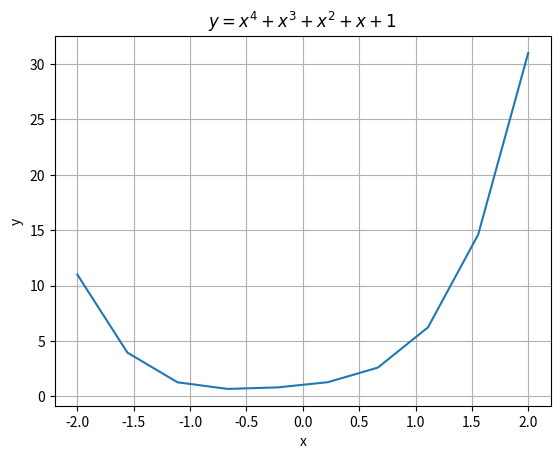

Write the Python code that produced this figure.
import numpy as np
import matplotlib.pyplot as plt

x = np.linspace(-2, 2, 10)
y = x**4 + x**3 + x**2 + x + 1

plt.plot(x,y)
plt.xlabel('x')
plt.ylabel('y')
plt.title('$y = x^4 + x^3 + x^2 + x +1$')
plt.grid(True)
plt.show()